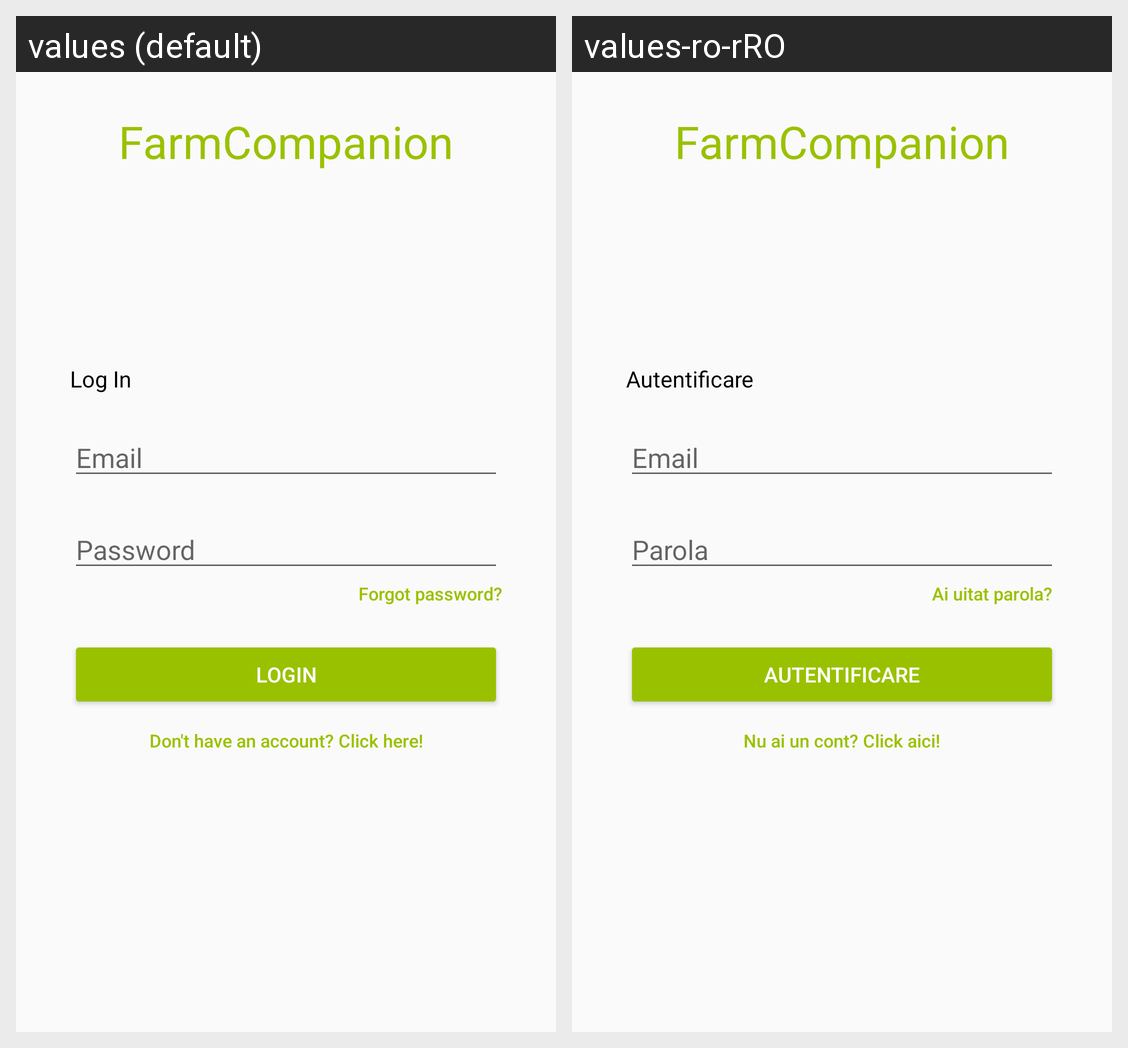

For this localized Android screen grid, give each drawn string resource with its value in every locale shown.
Android screen res/layout/activity_login.xml rendered under 2 locales, left to right: values (default), values-ro-rRO. Device: Nexus 5 (rendered at 1080×1920; each locale shown at half size, 540×960, under a caption strip naming it); theme AppTheme.
Strings drawn on this screen, with the default value and each locale's value (text and hints the layout hard-codes, and strings that could not be matched under every locale, appear in the picture but are not listed):

app_name
  values: FarmCompanion
  values-ro-rRO: FarmCompanion

log_in
  values: Log In
  values-ro-rRO: Autentificare

login_email
  values: Email
  values-ro-rRO: Email

login_password
  values: Password
  values-ro-rRO: Parola

forgot_password
  values: Forgot password?
  values-ro-rRO: Ai uitat parola?

login
  values: Login
  values-ro-rRO: Autentificare

no_account_label
  values: Don't have an account? Click here!
  values-ro-rRO: Nu ai un cont? Click aici!
